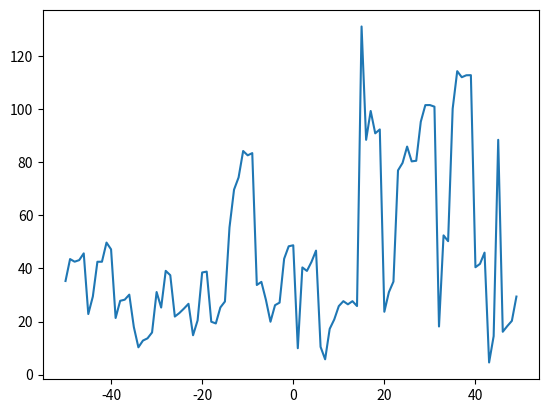

Here is the Python script that generated this plot:
"""
Simulation of the Ballistic Deposition model
with random heights following a pareto law
and sticking paramer

This script simulates the fall of a number of bricks n_bricks
and plots the final height profile
"""

import numpy as np
import matplotlib.pyplot as plt

# Parameters
h_size = 100 # horizontal size
pareto_exp = 1.5 # exponent of pareto distribution
sticking = .5 # sticking (between 0 and 1)
boundary = "periodic" # boundary condition (periodic or free)
initial = "flat" # initial condition (seed, flat or random)
n_bricks = 1000

# Generate initial profile
def initialize(h_size, initial, pareto_exp = 1):
    if initial == "flat":
        profile = np.zeros(h_size)
    elif initial == "seed": 
        profile = np.zeros(h_size) - np.inf # height is -infinity everywhere except at 0
        profile[h_size // 2] = 0
    elif initial == "random":
        profile =  np.random.pareto(pareto_exp, h_size)
    else:
        print("Initial condition must be one of: 'flat', 'seed' or 'random'.")
    return profile


# determine the neighborhood to look at to compute the maximum
def determine_neighborhood(h_size, brick_location, sticky, boundary):

     # if the brick is not sticky consider only current column
    if sticky == 0:
        neighborhood = [brick_location]
    
    # otherwise check for boundary condition periodic
    elif boundary == "periodic":
        neighborhood = [brick_location -1, brick_location, brick_location + 1 // h_size]

    # otherwise, for normal boundary conditions
    else:
        if brick_location == 0: # if the leftmost column is chosen
            neighborhood = [0,1]
        elif brick_location == h_size -1: # if the rightmost column is chosen
            neighborhood = [-2, -1]
        else:
            neighborhood = [brick_location-1, brick_location, brick_location+1]
    
    return neighborhood


# add one brick to the given profile
def one_step(h_size, pareto_exp, sticking, boundary, profile):
    brick_height = np.random.pareto(pareto_exp) # choose height of falling brick at random
    brick_location = np.random.randint(h_size) # choose location of falling brick at random
    sticky = np.random.binomial(1, sticking) # choose if brick is sticky (0 = no, 1 = yes)
    
    # determine the neighborhood to look at based on sticky = 0/1 or boundary = "free"/"periodic"
    neighborhood = determine_neighborhood(h_size, brick_location, sticky, boundary)
    max_height = np.amax(profile[neighborhood]) # compute max height in the neighborhood
    profile[brick_location] = max_height + brick_height # update height at brick_location
    return profile

# plot the current height profile
def plot_profile(h_size, profile):
    x = np.arange(h_size) - (h_size // 2)
    plt.plot(x, profile)
    plt.show()


def main(h_size, pareto_exp, sticking, boundary, initial, n_bricks):
    profile = initialize(h_size, initial, pareto_exp)
    for i in range(n_bricks):
        profile = one_step(h_size, pareto_exp, sticking, boundary, profile)
    print(h_size)
    print(profile)
    plot_profile(h_size, profile)

main(h_size, pareto_exp, sticking, boundary, initial, n_bricks)